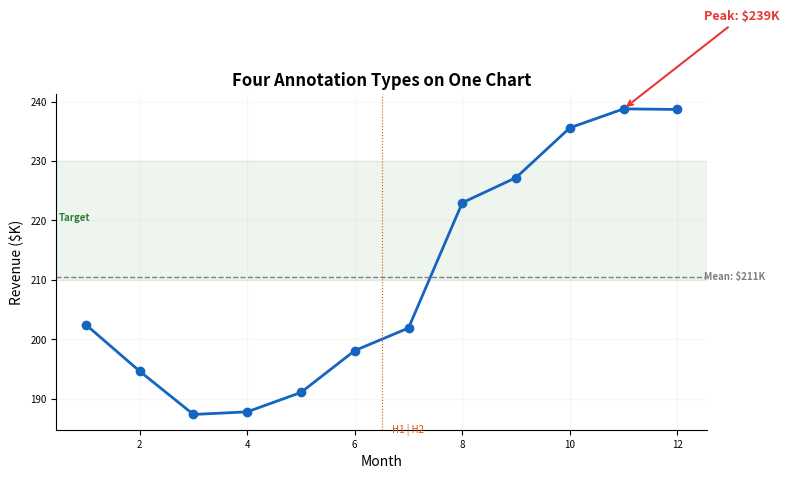
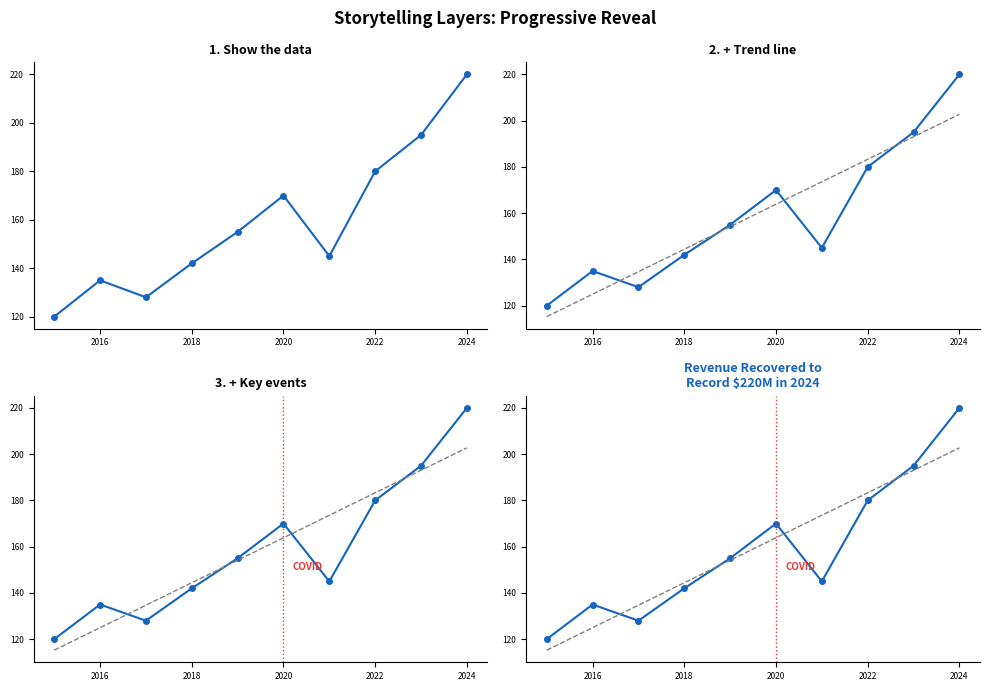
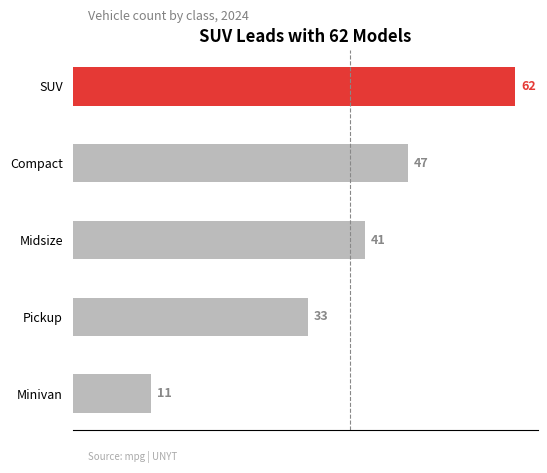

Here is the Python script that generated these plots, in order:
"""W02-M08: labs(), Annotations & Storytelling — Python — UNYT Tirana"""
import numpy as np, matplotlib.pyplot as plt, os
os.makedirs("output", exist_ok=True); np.random.seed(42)

# 1. ANNOTATION TYPES — all four on one chart
np.random.seed(33); months=np.arange(1,13); revenue=np.cumsum(np.random.normal(5,8,12))+200
mean_rev=np.mean(revenue); peak_idx=np.argmax(revenue)

fig,ax=plt.subplots(figsize=(8,5))
ax.plot(months,revenue,"-o",color="#1565C0",linewidth=2,markersize=6)
# Reference line
ax.axhline(y=mean_rev,color="grey",lw=1,ls="--")
ax.text(12.5,mean_rev,f"Mean: ${mean_rev:.0f}K",fontsize=7,color="grey",fontweight="bold",va="center")
# Target band
ax.axhspan(210,230,alpha=0.08,color="#2E7D32")
ax.text(0.5,220,"Target",fontsize=7,color="#2E7D32",fontweight="bold")
# Event marker
ax.axvline(x=6.5,color="#E65100",lw=0.8,ls=":")
ax.text(6.7,min(revenue)-3,"H1 | H2",fontsize=7,color="#E65100")
# Peak callout
ax.annotate(f"Peak: ${revenue[peak_idx]:.0f}K",xy=(months[peak_idx],revenue[peak_idx]),
    xytext=(months[peak_idx]+1.5,revenue[peak_idx]+15),fontsize=9,fontweight="bold",color="#E53935",
    arrowprops=dict(arrowstyle="->",color="#E53935",lw=1.5))
ax.set_xlabel("Month"); ax.set_ylabel("Revenue ($K)")
ax.set_title("Four Annotation Types on One Chart",fontsize=12,fontweight="bold")
ax.spines["top"].set_visible(False); ax.spines["right"].set_visible(False)
ax.tick_params(labelsize=7); ax.grid(alpha=0.1)
plt.tight_layout(); plt.savefig("output/annotations_py.png",dpi=300); plt.close()

# 2. STORYTELLING LAYERS
np.random.seed(77); years=np.arange(2015,2025); rev2=np.array([120,135,128,142,155,170,145,180,195,220])
fig,axes=plt.subplots(2,2,figsize=(10,7))
titles=["1. Show the data","2. + Trend line","3. + Key events","4. + Title = finding"]
for i,ax in enumerate(axes.flatten()):
    ax.plot(years,rev2,"-o",color="#1565C0",linewidth=1.5,markersize=4)
    if i>=1:
        m,b=np.polyfit(years,rev2,1); xs=np.linspace(2015,2024,50)
        ax.plot(xs,m*xs+b,color="grey",linewidth=1,linestyle="--")
    if i>=2:
        ax.axvline(x=2020,color="#E53935",linewidth=1,linestyle=":")
        ax.text(2020.2,150,"COVID",fontsize=7,color="#E53935",fontweight="bold")
    if i>=3:
        ax.set_title("Revenue Recovered to\nRecord $220M in 2024",fontsize=9,fontweight="bold",color="#1565C0")
    else:
        ax.set_title(titles[i],fontsize=9,fontweight="bold")
    ax.tick_params(labelsize=6); ax.spines["top"].set_visible(False); ax.spines["right"].set_visible(False)
fig.suptitle("Storytelling Layers: Progressive Reveal",fontsize=12,fontweight="bold")
plt.tight_layout(); plt.savefig("output/storytelling_py.png",dpi=300); plt.close()

# 3. ANNOTATED BAR — complete example
cats=["SUV","Pickup","Midsize","Compact","Minivan"]; vals=[62,33,41,47,11]
idx=np.argsort(vals); sc=[cats[i] for i in idx]; sv=[vals[i] for i in idx]
fig,ax=plt.subplots(figsize=(6,5))
colors=["#BBBBBB"]*5; colors[-1]="#E53935"
ax.barh(sc,sv,color=colors,height=0.5,edgecolor="none")
for i,v in enumerate(sv):
    ax.text(v+0.8,i,str(v),va="center",fontsize=9,fontweight="bold",color="#E53935" if i==4 else "#888")
ax.axvline(x=np.mean(sv),color="#888",lw=0.8,ls="--")
ax.set_title("SUV Leads with 62 Models",fontsize=12,fontweight="bold")
fig.text(0.15,0.90,"Vehicle count by class, 2024",fontsize=9,color="grey")
fig.text(0.15,0.02,"Source: mpg | UNYT",fontsize=7,fontstyle="italic",color="#AAA")
for sp in ["top","right","left"]: ax.spines[sp].set_visible(False)
ax.set_xticks([]); ax.tick_params(left=False,labelsize=9)
plt.subplots_adjust(top=0.84,bottom=0.08)
plt.savefig("output/annotated_bar_py.pdf",bbox_inches="tight")
plt.savefig("output/annotated_bar_py.png",dpi=300,bbox_inches="tight"); plt.close()

print("All W02-M08 Python plots saved")
